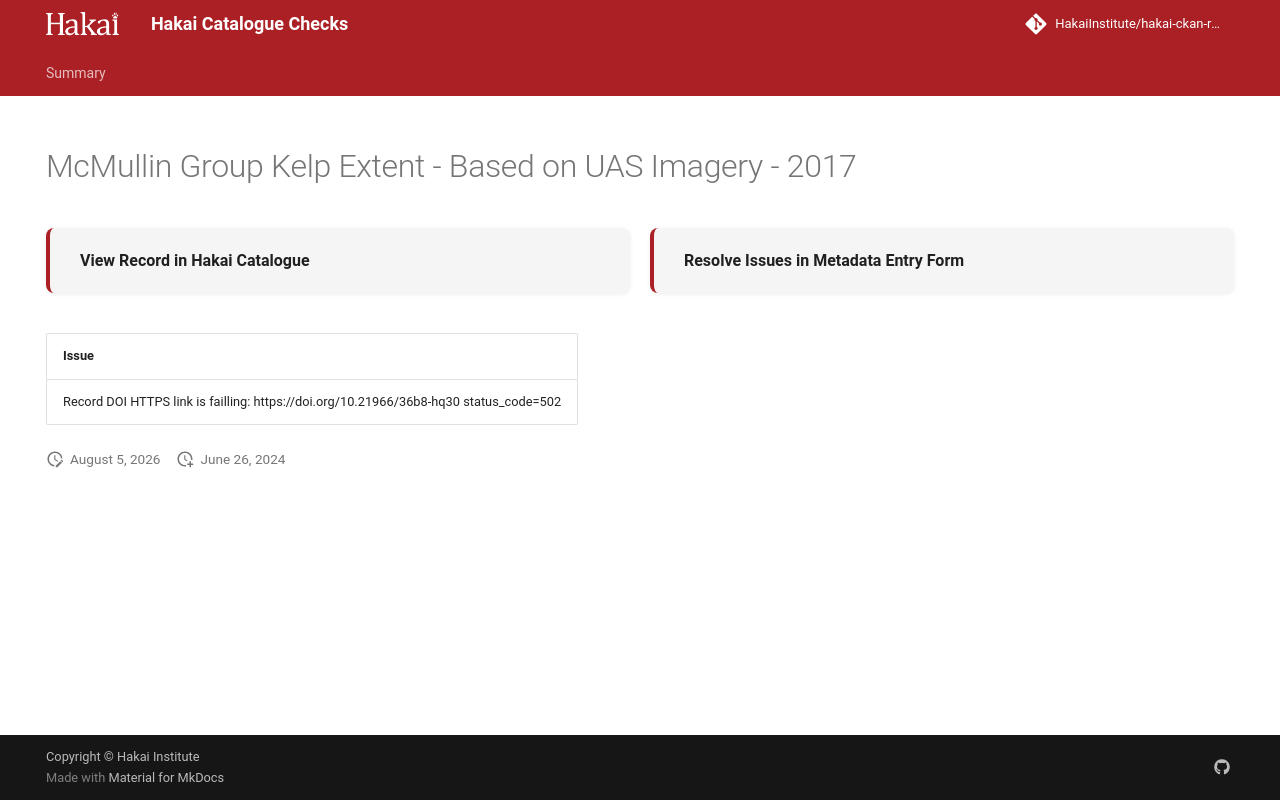

repository: HakaiInstitute/hakai-ckan-records-checks · page: error-code-202/records/22951dd4-a9f7-4f2a-b11d-d50e184dc223/index.html · generator: mkdocs

---
title: McMullin Group Kelp Extent - Based on UAS Imagery - 2017
hide:
  - navigation
  - toc
---

# McMullin Group Kelp Extent - Based on UAS Imagery - 2017

<div style="display:flex;flex-wrap:wrap;gap:1rem;margin:1.5rem 0 2rem;">
  <a href="https://catalogue.hakai.org/dataset/ca-cioos_d61f51c3-7614-465f-bf27-c78986ca07c3" target="_blank" rel="noopener noreferrer" style="flex:1;min-width:200px;padding:1rem 1.5rem;border-radius:8px;background:var(--md-code-bg-color);text-decoration:none;border-left:4px solid var(--md-primary-fg-color);box-shadow:0 1px 4px rgba(0,0,0,.08);display:flex;align-items:center;">
    <span style="font-weight:600;color:var(--md-typeset-color);">View Record in Hakai Catalogue</span>
  </a>
  
  <a href="https://hakaiinstitute.github.io/hakai-metadata-entry-form#/en/hakai/qbqh6DF00XZq8MOpQ3kKkI9GUv43/-MTNoNHEyQ0g1c3VIbGE" target="_blank" rel="noopener noreferrer" style="flex:1;min-width:200px;padding:1rem 1.5rem;border-radius:8px;background:var(--md-code-bg-color);text-decoration:none;border-left:4px solid var(--md-primary-fg-color);box-shadow:0 1px 4px rgba(0,0,0,.08);display:flex;align-items:center;">
    <span style="font-weight:600;color:var(--md-typeset-color);">Resolve Issues in Metadata Entry Form</span>
  </a>
  
</div>

| Issue                                                                                 |
|:--------------------------------------------------------------------------------------|
| Record DOI HTTPS link is failling: https://doi.org/10.21966/36b8-hq30 status_code=502 |

<script>
   document.addEventListener("DOMContentLoaded", function() {
    var map = L.map('map').setView([51.505, -125.09], 5);
    L.tileLayer('https://tile.openstreetmap.org/{z}/{x}/{y}.png', {
        maxZoom: 19,
        attribution: '&copy; <a href="http://www.openstreetmap.org/copyright">OpenStreetMap</a>'
    }).addTo(map);
    var geojsonFeature = {
        "type": "Feature",
        "properties": {
            "name" : "McMullin Group Kelp Extent - Based on UAS Imagery - 2017"
        },
        "geometry": {'type': 'Polygon', 'coordinates': [[[-128.44315751, 52.02620636], [-128.37559157, 52.02620636], [-128.37559157, 52.07215005], [-128.44315751, 52.07215005], [-128.44315751, 52.02620636]]]}
    }
    L.geoJSON(geojsonFeature).addTo(map);
   })
</script>
